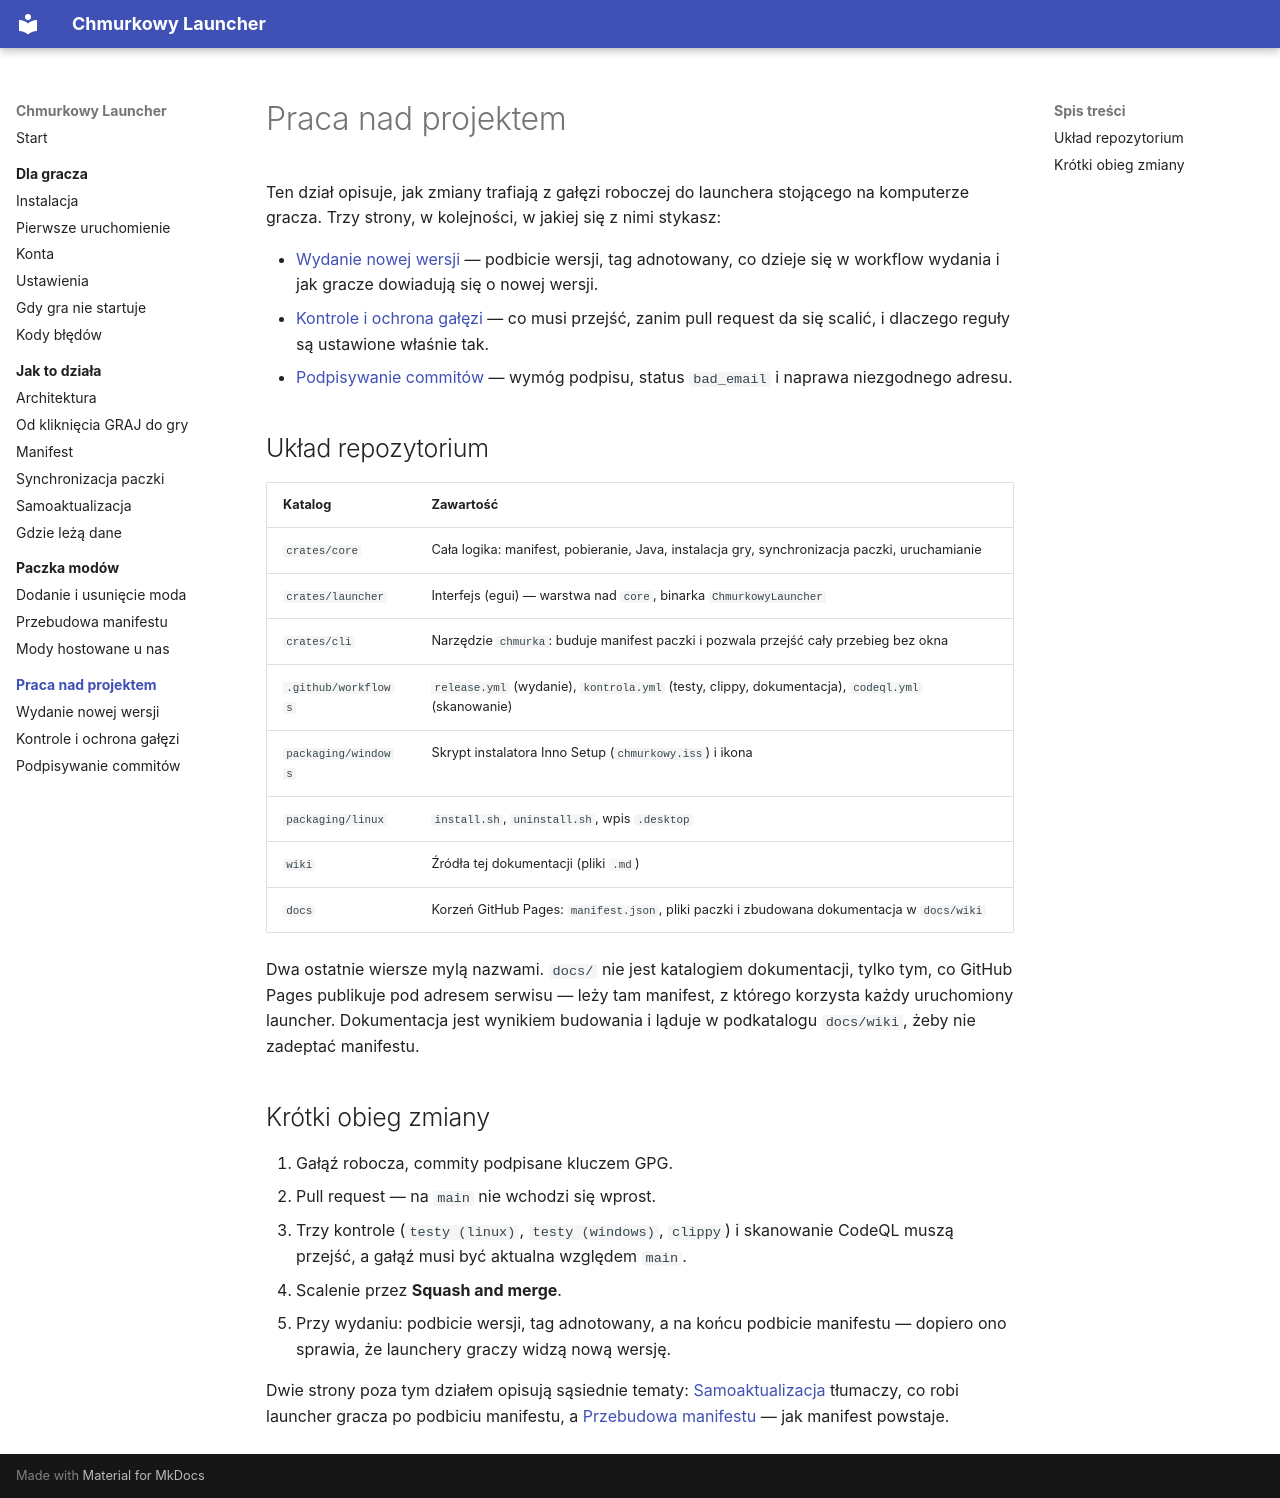

repository: ttk0721/chmurkowy-launcher · page: projekt/index.html · generator: mkdocs

# Praca nad projektem

Ten dział opisuje, jak zmiany trafiają z gałęzi roboczej do launchera
stojącego na komputerze gracza. Trzy strony, w kolejności, w jakiej się z nimi
stykasz:

- [Wydanie nowej wersji](wydanie.md) — podbicie wersji, tag adnotowany,
  co dzieje się w workflow wydania i jak gracze dowiadują się o nowej wersji.
- [Kontrole i ochrona gałęzi](kontrole.md) — co musi przejść, zanim pull
  request da się scalić, i dlaczego reguły są ustawione właśnie tak.
- [Podpisywanie commitów](podpisy.md) — wymóg podpisu, status `bad_email`
  i naprawa niezgodnego adresu.

## Układ repozytorium

| Katalog | Zawartość |
|---|---|
| `crates/core` | Cała logika: manifest, pobieranie, Java, instalacja gry, synchronizacja paczki, uruchamianie |
| `crates/launcher` | Interfejs (egui) — warstwa nad `core`, binarka `ChmurkowyLauncher` |
| `crates/cli` | Narzędzie `chmurka`: buduje manifest paczki i pozwala przejść cały przebieg bez okna |
| `.github/workflows` | `release.yml` (wydanie), `kontrola.yml` (testy, clippy, dokumentacja), `codeql.yml` (skanowanie) |
| `packaging/windows` | Skrypt instalatora Inno Setup (`chmurkowy.iss`) i ikona |
| `packaging/linux` | `install.sh`, `uninstall.sh`, wpis `.desktop` |
| `wiki` | Źródła tej dokumentacji (pliki `.md`) |
| `docs` | Korzeń GitHub Pages: `manifest.json`, pliki paczki i zbudowana dokumentacja w `docs/wiki` |

Dwa ostatnie wiersze mylą nazwami. `docs/` nie jest katalogiem dokumentacji,
tylko tym, co GitHub Pages publikuje pod adresem serwisu — leży tam manifest,
z którego korzysta każdy uruchomiony launcher. Dokumentacja jest wynikiem
budowania i ląduje w podkatalogu `docs/wiki`, żeby nie zadeptać manifestu.

## Krótki obieg zmiany

1. Gałąź robocza, commity podpisane kluczem GPG.
2. Pull request — na `main` nie wchodzi się wprost.
3. Trzy kontrole (`testy (linux)`, `testy (windows)`, `clippy`) i skanowanie
   CodeQL muszą przejść, a gałąź musi być aktualna względem `main`.
4. Scalenie przez **Squash and merge**.
5. Przy wydaniu: podbicie wersji, tag adnotowany, a na końcu podbicie
   manifestu — dopiero ono sprawia, że launchery graczy widzą nową wersję.

Dwie strony poza tym działem opisują sąsiednie tematy:
[Samoaktualizacja](../budowa/samoaktualizacja.md) tłumaczy, co robi launcher
gracza po podbiciu manifestu, a [Przebudowa manifestu](../paczka/przebudowa.md)
— jak manifest powstaje.
